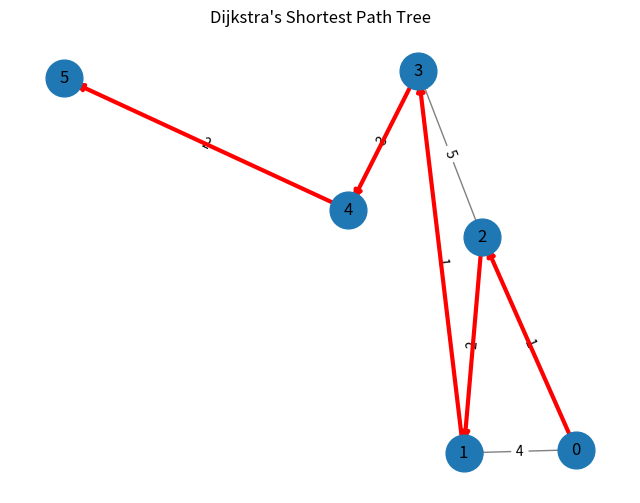

The matplotlib source for this figure:
import heapq
import networkx as nx #type:ignore
import matplotlib.pyplot as plt #type:ignore


# -----------------------------
# Dijkstra Algorithm
# -----------------------------
def dijkstra(graph, source):
    n = len(graph)
    dist = [float('inf')] * n
    prev = [None] * n

    dist[source] = 0
    pq = [(0, source)]

    while pq:
        d, u = heapq.heappop(pq)

        if d > dist[u]:
            continue

        for v, w in graph[u]:
            if dist[u] + w < dist[v]:
                dist[v] = dist[u] + w
                prev[v] = u
                heapq.heappush(pq, (dist[v], v))

    return dist, prev


# -----------------------------
# Reconstruct Path
# -----------------------------
def reconstruct_path(prev, source, target):
    path = []

    while target is not None:
        path.append(target)
        target = prev[target]

    path.reverse()

    if path and path[0] == source:
        return path

    return []


# -----------------------------
# Graph
# -----------------------------
graph = {
    0: [(1, 4), (2, 1)],
    1: [(3, 1)],
    2: [(1, 2), (3, 5)],
    3: [(4, 3)],
    4: [(5, 2)],
    5: []
}

source = 0

dist, prev = dijkstra(graph, source)

print("\nShortest Paths\n")

for i in range(len(graph)):
    path = reconstruct_path(prev, source, i)
    print(f"Vertex {i}: Distance = {dist[i]}, Path = {path}")

# -----------------------------
# Draw Graph
# -----------------------------
G = nx.DiGraph()

for u in graph:
    for v, w in graph[u]:
        G.add_edge(u, v, weight=w)

pos = nx.spring_layout(G, seed=42)

plt.figure(figsize=(8, 6))

# Draw nodes
nx.draw_networkx_nodes(G, pos, node_size=700)

# Draw labels
nx.draw_networkx_labels(G, pos)

# Draw all edges
nx.draw_networkx_edges(G, pos, edge_color="gray", arrows=True)

# Edge labels
edge_labels = nx.get_edge_attributes(G, "weight")
nx.draw_networkx_edge_labels(G, pos, edge_labels=edge_labels)

# Highlight shortest path tree
tree_edges = []

for v in range(len(prev)):
    if prev[v] is not None:
        tree_edges.append((prev[v], v))

nx.draw_networkx_edges(
    G,
    pos,
    edgelist=tree_edges,
    edge_color="red",
    width=3,
    arrows=True
)

plt.title("Dijkstra's Shortest Path Tree")
plt.axis("off")
plt.show()
